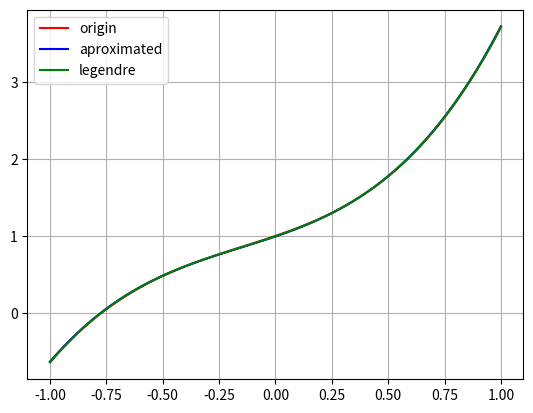

Here is the Python script that generated this plot:
import math
from typing import List
import numpy as np
import matplotlib.pyplot as plt
from sympy import integrate, exp


def f(x: float):
	return x ** 3 + math.exp(x) # ТУТ МЕНЯТЬ

x = [-1, -0.5, 0, 0.5, 1]
y = [f(i) for i in x]

# функция которая вернет коэфициенты для наименьшеквадратичного полинома
def mnk(x: List[float], y: List[float], n: int):
	assert len(x) == len(y)
	b: List[float] = [] # это будет вектор б при решении СЛАУ
	for i in range(0, n + 1):
		b.append(sum([(x ** i) * y for x, y in zip(x, y)]))
	xPows = [] # коэфициенты для слау
	for i in range(0, 2 * n + 1):
		xPows.append(sum(xi ** i for xi in x))

	A = np.zeros((n + 1, n + 1)) # матрица для слау
	for i in range(n + 1):
		for j in range(n + 1):
			A[i][j] = xPows[i + j]

	coefs = np.linalg.solve(A,b)
	return coefs
polinoms = []
# эта функция делает функции полиномы
def poly(coefs: List[float]): 
	def p(x: float) -> float:
		poly_str = ''
		r = 0 # степени помноженные на коэфициенты
		for i in range(len(coefs)): 
			poly_str += 'x ^ ' + str(i) + ' * ' + str(coefs[i])
			r += (x ** i) * coefs[i]
		polinoms.append(poly_str)
		return r # значение в точке
	return p

coefs = mnk(x, y, 3) # по исходным данным ищем коэфициенты
P = poly(coefs) # строим полином

X = np.linspace(-1, 1, 100)
Y_origin = [f(i) for i in X]
Y_apr = [P(i) for i in X]

plt.plot(X, Y_origin, 'r', label = 'origin')
plt.plot(X, Y_apr, 'b', label = 'aproximated')

##### Лежандр #####

from sympy.abc import x

legendre = [1, x, (3*x**2-1)/2, (5*x**3-3*x)/2] # полиномы лежандра до 3 степени
f = x ** 3 + exp(x)

def prod(f1, f2): # скалярное произведение в L2 пространстве
	return integrate(f1 * f2, (x, -1, 1))


ck = [float(prod(f, l) / prod(l, l)) for l in legendre]

# опять функция которая делает полиномы по коэфициентам
def poly(coefs):
	def p(t: float) -> float:
		r = coefs[0]
		poly_str = ''
		for i in range(1, len(coefs)):
			r += float(legendre[i].subs(x, t)) * coefs[i]
			poly_str = legendre[i]
		print(poly_str)
		return r
	return p

P = poly(ck)

Y_l = [P(i) for i in X]
print("Полином 1: x ^ 0 * 0.9944154101731908 + x ^ 1 * 0.9978537501020599 + x ^ 2 * 0.5477344596709182 + x ^ 3 * 1.1773474435417415")
print("Полином 2: x ^ 1 * 1.7036383235143269 + x ^ 2 * 0.35781435064737244 + x ^ 3 * 0.470455633668489")


plt.plot(X, Y_l, 'g', label = 'legendre')

plt.grid()
plt.legend()
plt.show()
